Run: headless pygame with SDL's dummy video driver; simulated clock (each Clock.tick advances the game by its frame time, no real sleeping); random seed 0; keys injected as events and as key.get_pressed() state; no mouse input.
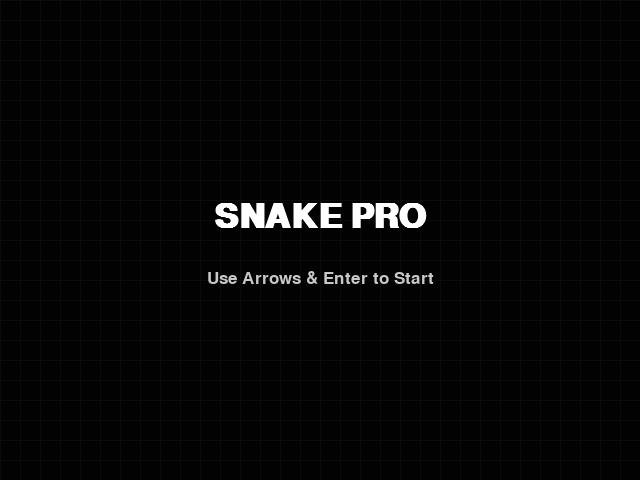
Frame 1 of 4 · flips 1–60 · no input
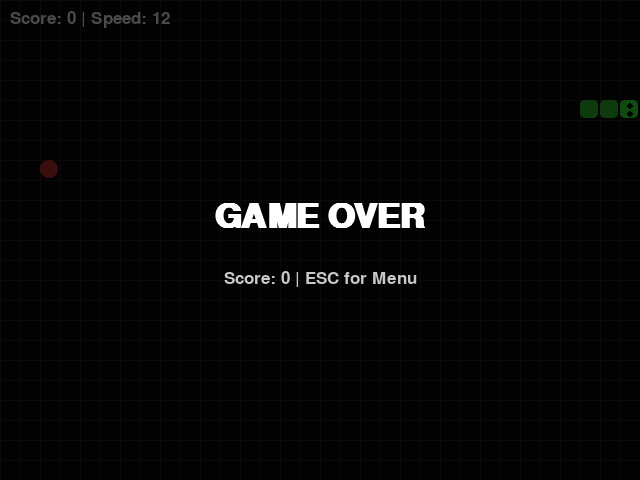
Frame 2 of 4 · flips 61–180 · tapped SPACE, RETURN · held RIGHT (→), D
Frame 3 of 4 · flips 181–300 · held DOWN (↓), S · screen unchanged from frame 2, image omitted
Frame 4 of 4 · flips 301–420 · held LEFT (←), A, UP (↑), W · screen unchanged from frame 3, image omitted

The pygame program that drew these frames:

import pygame
import sys
import random

# --- CONSTANTS ---
WIDTH, HEIGHT = 640, 480
BLOCK_SIZE = 20

# Directions
UP = (0, -BLOCK_SIZE)
DOWN = (0, BLOCK_SIZE)
LEFT = (-BLOCK_SIZE, 0)
RIGHT = (BLOCK_SIZE, 0)

# Game states
STATE_MENU = "MENU"
STATE_PLAYING = "PLAYING"
STATE_PAUSED = "PAUSED"
STATE_GAMEOVER = "GAMEOVER"

# Menu and speed settings
MENU_OPTIONS = ["START GAME", "QUIT"]
SPEED_OPTIONS = [("Slow", 8), ("Normal", 12), ("Fast", 16)]

# Colors
COLOR_BG = (10, 10, 10)
COLOR_GRID = (40, 40, 40)
COLOR_SNAKE = (50, 200, 50)
COLOR_HEAD = (50, 255, 50)
COLOR_FOOD = (200, 50, 50)
COLOR_TEXT = (255, 255, 255)

class SnakeGame:
    def __init__(self):
        pygame.init()
        self.screen = pygame.display.set_mode((WIDTH, HEIGHT))
        pygame.display.set_caption("Snake : Moe Htet PRO Edition")
        self.clock = pygame.time.Clock()
        
        # Fonts
        self.font_main = pygame.font.SysFont("arial", 25)
        self.font_title = pygame.font.SysFont("arial", 50, bold=True)
        
        self.state = STATE_MENU
        self.menu_index = 0
        self.settings_index = 1
        self.base_speed = SPEED_OPTIONS[self.settings_index][1]
        
        self.direction_lock = False # Prevents multiple turns in one frame
        self.reset_game()

    def reset_game(self):
        self.snake_body = [[100, 100], [80, 100], [60, 100]]
        self.direction = RIGHT
        self.score = 0
        self.current_speed = self.base_speed
        self.spawn_food()

    def spawn_food(self):
        while True:
            x = random.randrange(0, WIDTH // BLOCK_SIZE) * BLOCK_SIZE
            y = random.randrange(0, HEIGHT // BLOCK_SIZE) * BLOCK_SIZE
            self.food_pos = [x, y]
            # Ensure food doesn't spawn inside the snake
            if self.food_pos not in self.snake_body:
                break

    def handle_input(self):
        for event in pygame.event.get():
            if event.type == pygame.QUIT:
                self.quit_game()
            
            if event.type == pygame.KEYDOWN:
                # Global Toggle for Pause and Menu Return
                if event.key == pygame.K_p or event.key == pygame.K_ESCAPE:
                    if self.state == STATE_PLAYING: 
                        self.state = STATE_PAUSED
                    elif self.state == STATE_PAUSED: 
                        self.state = STATE_PLAYING
                    elif self.state == STATE_GAMEOVER:
                        self.state = STATE_MENU

                if self.state == STATE_MENU:
                    if event.key == pygame.K_UP: 
                        self.menu_index = (self.menu_index - 1) % len(MENU_OPTIONS)
                    elif event.key == pygame.K_DOWN: 
                        self.menu_index = (self.menu_index + 1) % len(MENU_OPTIONS)
                    elif event.key == pygame.K_RETURN: 
                        self.select_menu_option()
                
                elif self.state == STATE_PLAYING and not self.direction_lock:
                    if event.key == pygame.K_UP and self.direction != DOWN: 
                        self.direction = UP
                        self.direction_lock = True
                    elif event.key == pygame.K_DOWN and self.direction != UP: 
                        self.direction = DOWN
                        self.direction_lock = True
                    elif event.key == pygame.K_LEFT and self.direction != RIGHT: 
                        self.direction = LEFT
                        self.direction_lock = True
                    elif event.key == pygame.K_RIGHT and self.direction != LEFT: 
                        self.direction = RIGHT
                        self.direction_lock = True

    def select_menu_option(self):
        selection = MENU_OPTIONS[self.menu_index]
        if selection == "START GAME":
            self.reset_game()
            self.state = STATE_PLAYING
        elif selection == "QUIT":
            self.quit_game()

    def draw_grid(self):
        for x in range(0, WIDTH, BLOCK_SIZE):
            pygame.draw.line(self.screen, COLOR_GRID, (x, 0), (x, HEIGHT))
        for y in range(0, HEIGHT, BLOCK_SIZE):
            pygame.draw.line(self.screen, COLOR_GRID, (0, y), (WIDTH, y))

    def draw_snake(self):
        for i, segment in enumerate(self.snake_body):
            color = COLOR_HEAD if i == 0 else COLOR_SNAKE
            rect = (segment[0], segment[1], BLOCK_SIZE - 2, BLOCK_SIZE - 2)
            pygame.draw.rect(self.screen, color, rect, border_radius=4)
            
            # Dynamic Eye Positioning
            if i == 0:
                self.draw_eyes(segment)

    def draw_eyes(self, head):
        eye_color = (0, 0, 0)
        eye_size = 3
        # Adjust eye placement based on direction
        if self.direction == RIGHT or self.direction == LEFT:
            pygame.draw.circle(self.screen, eye_color, (head[0]+10, head[1]+6), eye_size)
            pygame.draw.circle(self.screen, eye_color, (head[0]+10, head[1]+14), eye_size)
        else: # UP or DOWN
            pygame.draw.circle(self.screen, eye_color, (head[0]+6, head[1]+10), eye_size)
            pygame.draw.circle(self.screen, eye_color, (head[0]+14, head[1]+10), eye_size)

    def update(self):
        if self.state == STATE_PLAYING:
            self.direction_lock = False # Reset lock after movement
            new_head = [self.snake_body[0][0] + self.direction[0], 
                        self.snake_body[0][1] + self.direction[1]]

            # Collision Logic
            if (new_head[0] < 0 or new_head[0] >= WIDTH or
                new_head[1] < 0 or new_head[1] >= HEIGHT or
                new_head in self.snake_body):
                self.state = STATE_GAMEOVER
                return

            self.snake_body.insert(0, new_head)
            
            # Eating Logic
            if self.snake_body[0] == self.food_pos:
                self.score += 10
                if self.score % 30 == 0:
                    self.current_speed += 1
                self.spawn_food()
            else:
                self.snake_body.pop()

    def draw_overlay(self, text, subtext=""):
        overlay = pygame.Surface((WIDTH, HEIGHT))
        overlay.set_alpha(180)
        overlay.fill((0, 0, 0))
        self.screen.blit(overlay, (0,0))
        
        main_surf = self.font_title.render(text, True, COLOR_TEXT)
        self.screen.blit(main_surf, (WIDTH//2 - main_surf.get_width()//2, HEIGHT//2 - 40))
        
        if subtext:
            sub_surf = self.font_main.render(subtext, True, (200, 200, 200))
            self.screen.blit(sub_surf, (WIDTH//2 - sub_surf.get_width()//2, HEIGHT//2 + 30))

    def draw(self):
        self.screen.fill(COLOR_BG)
        self.draw_grid()
        
        if self.state == STATE_MENU:
            self.draw_overlay("SNAKE PRO", "Use Arrows & Enter to Start")
        
        elif self.state in [STATE_PLAYING, STATE_PAUSED, STATE_GAMEOVER]:
            # Draw Food
            pygame.draw.rect(self.screen, COLOR_FOOD, (self.food_pos[0], self.food_pos[1], BLOCK_SIZE-2, BLOCK_SIZE-2), border_radius=8)
            self.draw_snake()
            
            # Score UI
            score_surf = self.font_main.render(f"Score: {self.score} | Speed: {self.current_speed}", True, COLOR_TEXT)
            self.screen.blit(score_surf, (10, 10))

            if self.state == STATE_PAUSED:
                self.draw_overlay("PAUSED", "Press 'P' to Resume")
            elif self.state == STATE_GAMEOVER:
                self.draw_overlay("GAME OVER", f"Score: {self.score} | ESC for Menu")

        pygame.display.flip()

    def quit_game(self):
        pygame.quit()
        sys.exit()

    def run(self):
        while True:
            self.handle_input()
            self.update()
            self.draw()
            self.clock.tick(self.current_speed)

if __name__ == "__main__":
    game = SnakeGame()
    game.run()
